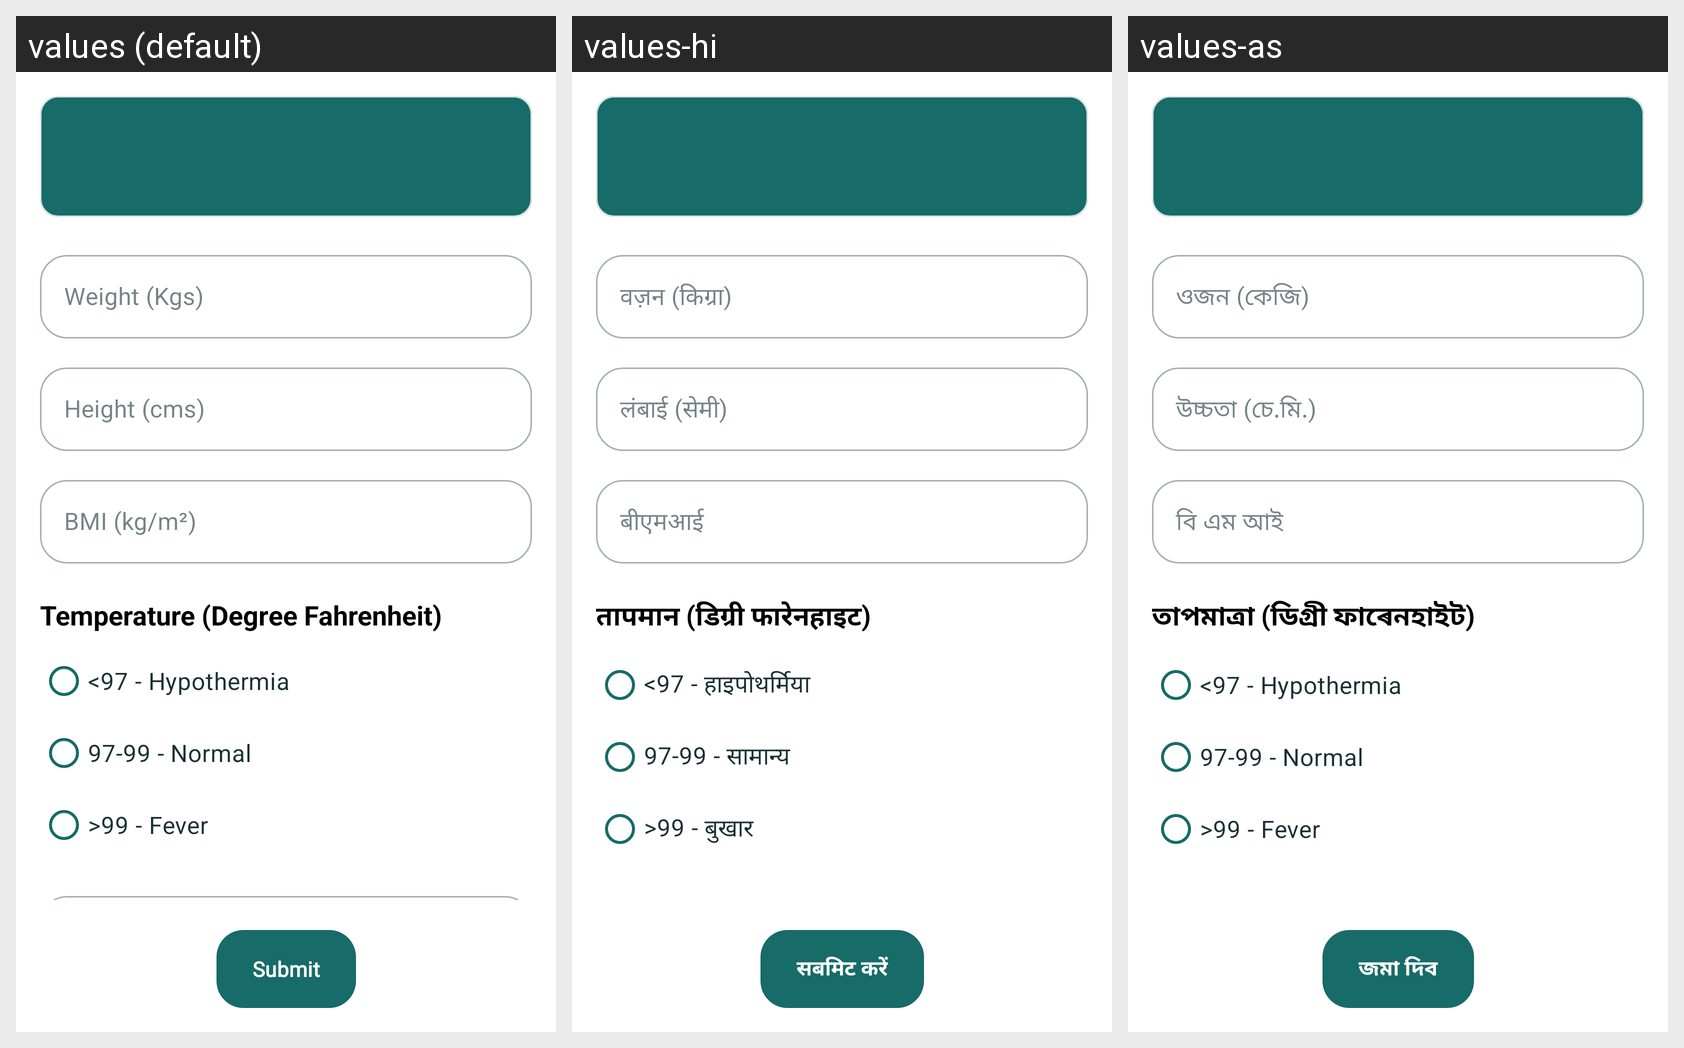

The same Android screen rendered under several of its app's locales, left to right. List the strings drawn on it with the default value and each locale's translation.
Android screen res/layout/fragment_anthropometry.xml rendered under 3 locales, left to right: values (default), values-hi, values-as. Device: Nexus 5 (rendered at 1080×1920; each locale shown at half size, 540×960, under a caption strip naming it); theme Theme.Sakhi.
Strings drawn on this screen, with the default value and each locale's value (text and hints the layout hard-codes, and strings that could not be matched under every locale, appear in the picture but are not listed):

weight_kgs
  values: Weight (Kgs)
  values-hi: वज़न (किग्रा)
  values-as: ওজন (কেজি)

height_cms
  values: Height (cms)
  values-hi: लंबाई (सेमी)
  values-as: উচ্চতা (চে.মি.)

bmi
  values: BMI (kg/m²)
  values-hi: बीएमआई
  values-as: বি এম আই

temperature_degree_fahrenheit
  values: Temperature (Degree Fahrenheit)
  values-hi: तापमान (डिग्री फारेनहाइट)
  values-as: তাপমাত্ৰা (ডিগ্ৰী ফাৰেনহাইট)

temperature_hypothermia
  values: <97 - Hypothermia
  values-hi: <97 - हाइपोथर्मिया
  values-as: <97 - Hypothermia

normal_temperature_range
  values: 97-99 - Normal
  values-hi: 97-99 - सामान्य
  values-as: 97-99 - Normal

temperature_100_or_more
  values: >99 - Fever
  values-hi: >99 - बुखार
  values-as: >99 - Fever

btn_submit
  values: Submit
  values-hi: सबमिट करें
  values-as: জমা দিব
